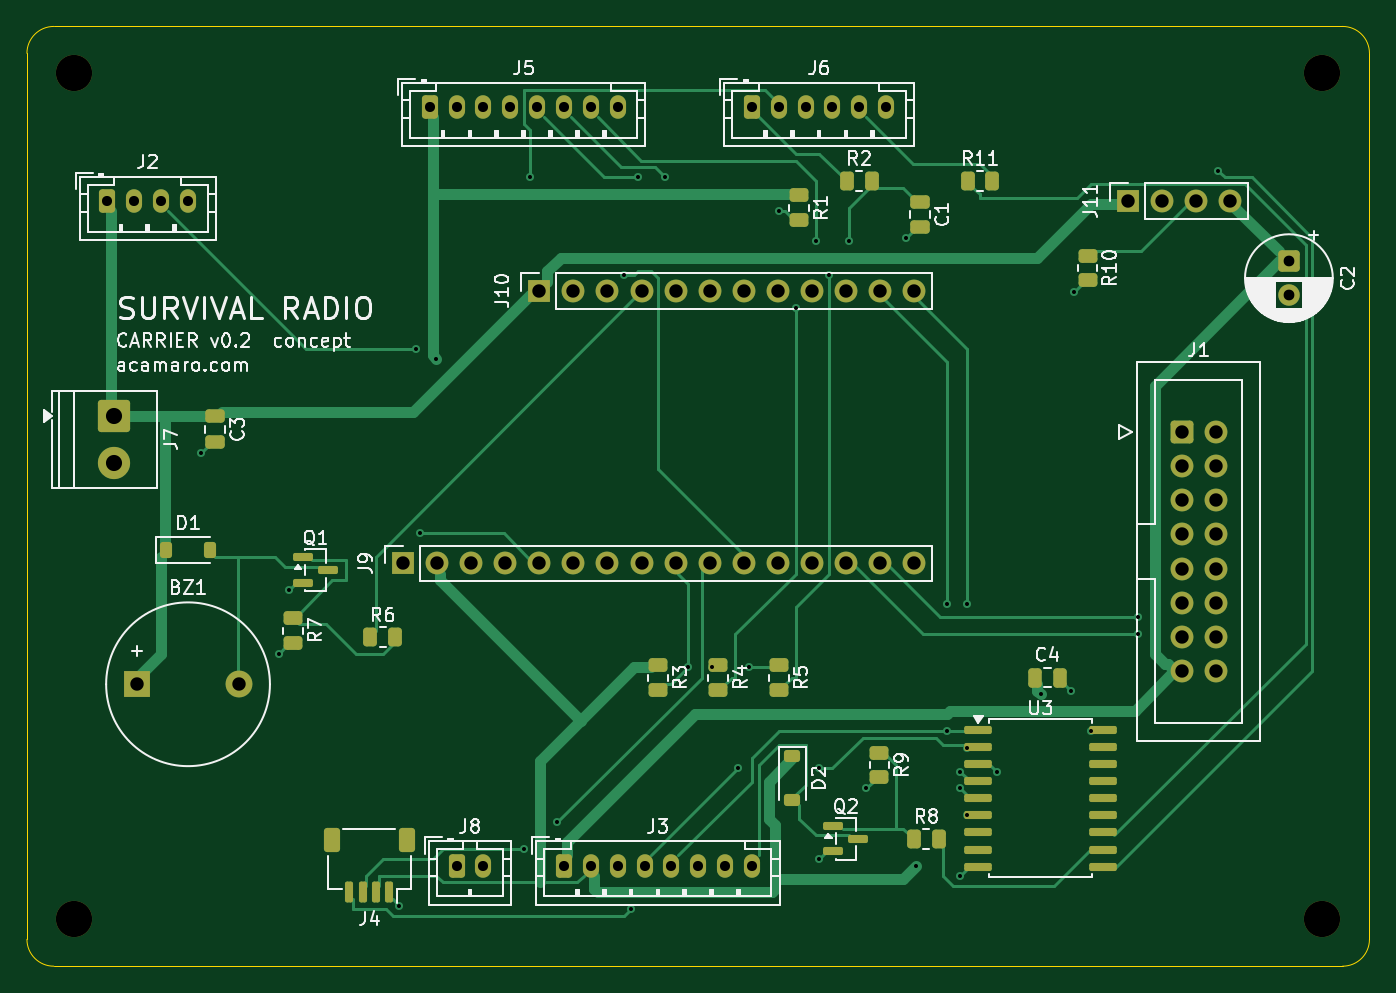
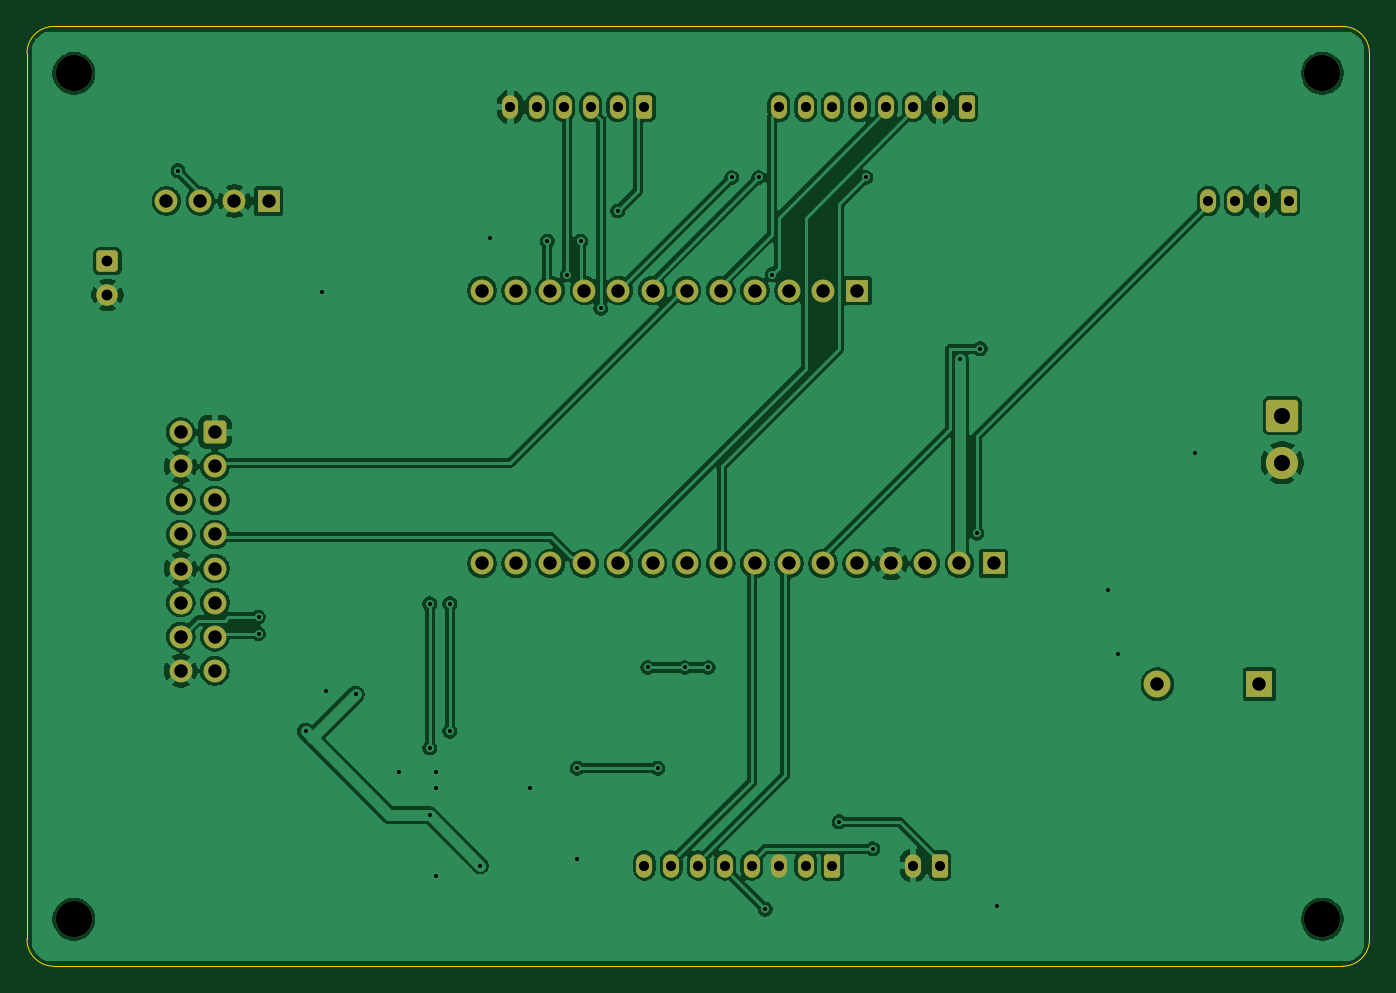
Circuit board: 10 layer files. Board 100.0 x 70.0 mm.
- bottom_copper: carrier-B_Cu.gbl (163990 bytes)
- bottom_mask: carrier-B_Mask.gbs (4177 bytes)
- bottom_silk: carrier-B_Silkscreen.gbo (4187 bytes)
- outline: carrier-Edge_Cuts.gm1 (991 bytes)
- top_copper: carrier-F_Cu.gtl (23523 bytes)
- top_mask: carrier-F_Mask.gts (7242 bytes)
- paste: carrier-F_Paste.gtp (4061 bytes)
- top_silk: carrier-F_Silkscreen.gto (86519 bytes)
- drill: carrier-NPTH.drl (382 bytes)
- drill: carrier-PTH.drl (2317 bytes)

=== bottom_copper: carrier-B_Cu.gbl (163990 bytes, source omitted) ===
=== bottom_mask: carrier-B_Mask.gbs ===
%TF.GenerationSoftware,KiCad,Pcbnew,10.0.8*%
%TF.CreationDate,2026-11-15T00:24:28-08:00*%
%TF.ProjectId,carrier,63617272-6965-4722-9e6b-696361645f70,0.2*%
%TF.SameCoordinates,Original*%
%TF.FileFunction,Soldermask,Bot*%
%TF.FilePolarity,Negative*%
%FSLAX46Y46*%
G04 Gerber Fmt 4.6, Leading zero omitted, Abs format (unit mm)*
G04 Created by KiCad (PCBNEW 10.0.8) date 2026-11-15 00:24:28*
%MOMM*%
%LPD*%
G01*
G04 APERTURE LIST*
G04 Aperture macros list*
%AMRoundRect*
0 Rectangle with rounded corners*
0 $1 Rounding radius*
0 $2 $3 $4 $5 $6 $7 $8 $9 X,Y pos of 4 corners*
0 Add a 4 corners polygon primitive as box body*
4,1,4,$2,$3,$4,$5,$6,$7,$8,$9,$2,$3,0*
0 Add four circle primitives for the rounded corners*
1,1,$1+$1,$2,$3*
1,1,$1+$1,$4,$5*
1,1,$1+$1,$6,$7*
1,1,$1+$1,$8,$9*
0 Add four rect primitives between the rounded corners*
20,1,$1+$1,$2,$3,$4,$5,0*
20,1,$1+$1,$4,$5,$6,$7,0*
20,1,$1+$1,$6,$7,$8,$9,0*
20,1,$1+$1,$8,$9,$2,$3,0*%
G04 Aperture macros list end*
%ADD10R,2.000000X2.000000*%
%ADD11C,2.000000*%
%ADD12C,2.700000*%
%ADD13RoundRect,0.250000X-0.350000X-0.625000X0.350000X-0.625000X0.350000X0.625000X-0.350000X0.625000X0*%
%ADD14O,1.200000X1.750000*%
%ADD15RoundRect,0.250000X-0.550000X0.550000X-0.550000X-0.550000X0.550000X-0.550000X0.550000X0.550000X0*%
%ADD16C,1.600000*%
%ADD17R,1.700000X1.700000*%
%ADD18C,1.700000*%
%ADD19RoundRect,0.250000X-0.600000X-0.600000X0.600000X-0.600000X0.600000X0.600000X-0.600000X0.600000X0*%
%ADD20RoundRect,0.250001X-0.949999X0.949999X-0.949999X-0.949999X0.949999X-0.949999X0.949999X0.949999X0*%
%ADD21C,2.400000*%
G04 APERTURE END LIST*
D10*
%TO.C,BZ1*%
X108200000Y-99000000D03*
D11*
X115800000Y-99000000D03*
%TD*%
D12*
%TO.C,H1*%
X103500000Y-116500000D03*
%TD*%
D13*
%TO.C,J5*%
X130000000Y-56000000D03*
D14*
X132000000Y-56000000D03*
X134000000Y-56000000D03*
X136000000Y-56000000D03*
X138000000Y-56000000D03*
X140000000Y-56000000D03*
X142000000Y-56000000D03*
X144000000Y-56000000D03*
%TD*%
D15*
%TO.C,C2*%
X194000000Y-67500000D03*
D16*
X194000000Y-70000000D03*
%TD*%
D17*
%TO.C,J10*%
X138160000Y-69680000D03*
D18*
X140700000Y-69680000D03*
X143240000Y-69680000D03*
X145780000Y-69680000D03*
X148320000Y-69680000D03*
X150860000Y-69680000D03*
X153400000Y-69680000D03*
X155940000Y-69680000D03*
X158480000Y-69680000D03*
X161020000Y-69680000D03*
X163560000Y-69680000D03*
X166100000Y-69680000D03*
%TD*%
D13*
%TO.C,J6*%
X154000000Y-56000000D03*
D14*
X156000000Y-56000000D03*
X158000000Y-56000000D03*
X160000000Y-56000000D03*
X162000000Y-56000000D03*
X164000000Y-56000000D03*
%TD*%
D17*
%TO.C,J9*%
X128000000Y-90000000D03*
D18*
X130540000Y-90000000D03*
X133080000Y-90000000D03*
X135620000Y-90000000D03*
X138160000Y-90000000D03*
X140700000Y-90000000D03*
X143240000Y-90000000D03*
X145780000Y-90000000D03*
X148320000Y-90000000D03*
X150860000Y-90000000D03*
X153400000Y-90000000D03*
X155940000Y-90000000D03*
X158480000Y-90000000D03*
X161020000Y-90000000D03*
X163560000Y-90000000D03*
X166100000Y-90000000D03*
%TD*%
D13*
%TO.C,J2*%
X106000000Y-63000000D03*
D14*
X108000000Y-63000000D03*
X110000000Y-63000000D03*
X112000000Y-63000000D03*
%TD*%
D12*
%TO.C,H2*%
X196500000Y-116500000D03*
%TD*%
D13*
%TO.C,J3*%
X140000000Y-112500000D03*
D14*
X142000000Y-112500000D03*
X144000000Y-112500000D03*
X146000000Y-112500000D03*
X148000000Y-112500000D03*
X150000000Y-112500000D03*
X152000000Y-112500000D03*
X154000000Y-112500000D03*
%TD*%
D12*
%TO.C,H3*%
X103500000Y-53500000D03*
%TD*%
D17*
%TO.C,J11*%
X182000000Y-63000000D03*
D18*
X184540000Y-63000000D03*
X187080000Y-63000000D03*
X189620000Y-63000000D03*
%TD*%
D12*
%TO.C,H4*%
X196500000Y-53500000D03*
%TD*%
D13*
%TO.C,J8*%
X132000000Y-112500000D03*
D14*
X134000000Y-112500000D03*
%TD*%
D19*
%TO.C,J1*%
X186000000Y-80220000D03*
D18*
X188540000Y-80220000D03*
X186000000Y-82760000D03*
X188540000Y-82760000D03*
X186000000Y-85300000D03*
X188540000Y-85300000D03*
X186000000Y-87840000D03*
X188540000Y-87840000D03*
X186000000Y-90380000D03*
X188540000Y-90380000D03*
X186000000Y-92920000D03*
X188540000Y-92920000D03*
X186000000Y-95460000D03*
X188540000Y-95460000D03*
X186000000Y-98000000D03*
X188540000Y-98000000D03*
%TD*%
D20*
%TO.C,J7*%
X106500000Y-79000000D03*
D21*
X106500000Y-82500000D03*
%TD*%
M02*

=== bottom_silk: carrier-B_Silkscreen.gbo ===
%TF.GenerationSoftware,KiCad,Pcbnew,10.0.8*%
%TF.CreationDate,2026-11-15T00:24:28-08:00*%
%TF.ProjectId,carrier,63617272-6965-4722-9e6b-696361645f70,0.2*%
%TF.SameCoordinates,Original*%
%TF.FileFunction,Legend,Bot*%
%TF.FilePolarity,Positive*%
%FSLAX46Y46*%
G04 Gerber Fmt 4.6, Leading zero omitted, Abs format (unit mm)*
G04 Created by KiCad (PCBNEW 10.0.8) date 2026-11-15 00:24:28*
%MOMM*%
%LPD*%
G01*
G04 APERTURE LIST*
G04 Aperture macros list*
%AMRoundRect*
0 Rectangle with rounded corners*
0 $1 Rounding radius*
0 $2 $3 $4 $5 $6 $7 $8 $9 X,Y pos of 4 corners*
0 Add a 4 corners polygon primitive as box body*
4,1,4,$2,$3,$4,$5,$6,$7,$8,$9,$2,$3,0*
0 Add four circle primitives for the rounded corners*
1,1,$1+$1,$2,$3*
1,1,$1+$1,$4,$5*
1,1,$1+$1,$6,$7*
1,1,$1+$1,$8,$9*
0 Add four rect primitives between the rounded corners*
20,1,$1+$1,$2,$3,$4,$5,0*
20,1,$1+$1,$4,$5,$6,$7,0*
20,1,$1+$1,$6,$7,$8,$9,0*
20,1,$1+$1,$8,$9,$2,$3,0*%
G04 Aperture macros list end*
%ADD10R,2.000000X2.000000*%
%ADD11C,2.000000*%
%ADD12C,2.700000*%
%ADD13RoundRect,0.250000X-0.350000X-0.625000X0.350000X-0.625000X0.350000X0.625000X-0.350000X0.625000X0*%
%ADD14O,1.200000X1.750000*%
%ADD15RoundRect,0.250000X-0.550000X0.550000X-0.550000X-0.550000X0.550000X-0.550000X0.550000X0.550000X0*%
%ADD16C,1.600000*%
%ADD17R,1.700000X1.700000*%
%ADD18C,1.700000*%
%ADD19RoundRect,0.250000X-0.600000X-0.600000X0.600000X-0.600000X0.600000X0.600000X-0.600000X0.600000X0*%
%ADD20RoundRect,0.250001X-0.949999X0.949999X-0.949999X-0.949999X0.949999X-0.949999X0.949999X0.949999X0*%
%ADD21C,2.400000*%
G04 APERTURE END LIST*
%LPC*%
D10*
%TO.C,BZ1*%
X108200000Y-99000000D03*
D11*
X115800000Y-99000000D03*
%TD*%
D12*
%TO.C,H1*%
X103500000Y-116500000D03*
%TD*%
D13*
%TO.C,J5*%
X130000000Y-56000000D03*
D14*
X132000000Y-56000000D03*
X134000000Y-56000000D03*
X136000000Y-56000000D03*
X138000000Y-56000000D03*
X140000000Y-56000000D03*
X142000000Y-56000000D03*
X144000000Y-56000000D03*
%TD*%
D15*
%TO.C,C2*%
X194000000Y-67500000D03*
D16*
X194000000Y-70000000D03*
%TD*%
D17*
%TO.C,J10*%
X138160000Y-69680000D03*
D18*
X140700000Y-69680000D03*
X143240000Y-69680000D03*
X145780000Y-69680000D03*
X148320000Y-69680000D03*
X150860000Y-69680000D03*
X153400000Y-69680000D03*
X155940000Y-69680000D03*
X158480000Y-69680000D03*
X161020000Y-69680000D03*
X163560000Y-69680000D03*
X166100000Y-69680000D03*
%TD*%
D13*
%TO.C,J6*%
X154000000Y-56000000D03*
D14*
X156000000Y-56000000D03*
X158000000Y-56000000D03*
X160000000Y-56000000D03*
X162000000Y-56000000D03*
X164000000Y-56000000D03*
%TD*%
D17*
%TO.C,J9*%
X128000000Y-90000000D03*
D18*
X130540000Y-90000000D03*
X133080000Y-90000000D03*
X135620000Y-90000000D03*
X138160000Y-90000000D03*
X140700000Y-90000000D03*
X143240000Y-90000000D03*
X145780000Y-90000000D03*
X148320000Y-90000000D03*
X150860000Y-90000000D03*
X153400000Y-90000000D03*
X155940000Y-90000000D03*
X158480000Y-90000000D03*
X161020000Y-90000000D03*
X163560000Y-90000000D03*
X166100000Y-90000000D03*
%TD*%
D13*
%TO.C,J2*%
X106000000Y-63000000D03*
D14*
X108000000Y-63000000D03*
X110000000Y-63000000D03*
X112000000Y-63000000D03*
%TD*%
D12*
%TO.C,H2*%
X196500000Y-116500000D03*
%TD*%
D13*
%TO.C,J3*%
X140000000Y-112500000D03*
D14*
X142000000Y-112500000D03*
X144000000Y-112500000D03*
X146000000Y-112500000D03*
X148000000Y-112500000D03*
X150000000Y-112500000D03*
X152000000Y-112500000D03*
X154000000Y-112500000D03*
%TD*%
D12*
%TO.C,H3*%
X103500000Y-53500000D03*
%TD*%
D17*
%TO.C,J11*%
X182000000Y-63000000D03*
D18*
X184540000Y-63000000D03*
X187080000Y-63000000D03*
X189620000Y-63000000D03*
%TD*%
D12*
%TO.C,H4*%
X196500000Y-53500000D03*
%TD*%
D13*
%TO.C,J8*%
X132000000Y-112500000D03*
D14*
X134000000Y-112500000D03*
%TD*%
D19*
%TO.C,J1*%
X186000000Y-80220000D03*
D18*
X188540000Y-80220000D03*
X186000000Y-82760000D03*
X188540000Y-82760000D03*
X186000000Y-85300000D03*
X188540000Y-85300000D03*
X186000000Y-87840000D03*
X188540000Y-87840000D03*
X186000000Y-90380000D03*
X188540000Y-90380000D03*
X186000000Y-92920000D03*
X188540000Y-92920000D03*
X186000000Y-95460000D03*
X188540000Y-95460000D03*
X186000000Y-98000000D03*
X188540000Y-98000000D03*
%TD*%
D20*
%TO.C,J7*%
X106500000Y-79000000D03*
D21*
X106500000Y-82500000D03*
%TD*%
%LPD*%
M02*

=== outline: carrier-Edge_Cuts.gm1 ===
%TF.GenerationSoftware,KiCad,Pcbnew,10.0.8*%
%TF.CreationDate,2026-11-15T00:24:28-08:00*%
%TF.ProjectId,carrier,63617272-6965-4722-9e6b-696361645f70,0.2*%
%TF.SameCoordinates,Original*%
%TF.FileFunction,Profile,NP*%
%FSLAX46Y46*%
G04 Gerber Fmt 4.6, Leading zero omitted, Abs format (unit mm)*
G04 Created by KiCad (PCBNEW 10.0.8) date 2026-11-15 00:24:28*
%MOMM*%
%LPD*%
G01*
G04 APERTURE LIST*
%TA.AperFunction,Profile*%
%ADD10C,0.100000*%
%TD*%
G04 APERTURE END LIST*
D10*
X100000000Y-52000000D02*
X100000000Y-118000000D01*
X100000000Y-52000000D02*
G75*
G02*
X102000000Y-50000000I2000000J0D01*
G01*
X102000000Y-120000000D02*
G75*
G02*
X100000000Y-118000000I0J2000000D01*
G01*
X102000000Y-120000000D02*
X198000000Y-120000000D01*
X198000000Y-50000000D02*
X102000000Y-50000000D01*
X198000000Y-50000000D02*
G75*
G02*
X200000000Y-52000000I0J-2000000D01*
G01*
X200000000Y-118000000D02*
G75*
G02*
X198000000Y-120000000I-2000000J0D01*
G01*
X200000000Y-118000000D02*
X200000000Y-52000000D01*
M02*

=== top_copper: carrier-F_Cu.gtl (23523 bytes, source omitted) ===
=== top_mask: carrier-F_Mask.gts (7242 bytes, source omitted) ===
=== paste: carrier-F_Paste.gtp ===
%TF.GenerationSoftware,KiCad,Pcbnew,10.0.8*%
%TF.CreationDate,2026-11-15T00:24:28-08:00*%
%TF.ProjectId,carrier,63617272-6965-4722-9e6b-696361645f70,0.2*%
%TF.SameCoordinates,Original*%
%TF.FileFunction,Paste,Top*%
%TF.FilePolarity,Positive*%
%FSLAX46Y46*%
G04 Gerber Fmt 4.6, Leading zero omitted, Abs format (unit mm)*
G04 Created by KiCad (PCBNEW 10.0.8) date 2026-11-15 00:24:28*
%MOMM*%
%LPD*%
G01*
G04 APERTURE LIST*
G04 Aperture macros list*
%AMRoundRect*
0 Rectangle with rounded corners*
0 $1 Rounding radius*
0 $2 $3 $4 $5 $6 $7 $8 $9 X,Y pos of 4 corners*
0 Add a 4 corners polygon primitive as box body*
4,1,4,$2,$3,$4,$5,$6,$7,$8,$9,$2,$3,0*
0 Add four circle primitives for the rounded corners*
1,1,$1+$1,$2,$3*
1,1,$1+$1,$4,$5*
1,1,$1+$1,$6,$7*
1,1,$1+$1,$8,$9*
0 Add four rect primitives between the rounded corners*
20,1,$1+$1,$2,$3,$4,$5,0*
20,1,$1+$1,$4,$5,$6,$7,0*
20,1,$1+$1,$6,$7,$8,$9,0*
20,1,$1+$1,$8,$9,$2,$3,0*%
G04 Aperture macros list end*
%ADD10RoundRect,0.150000X-0.587500X-0.150000X0.587500X-0.150000X0.587500X0.150000X-0.587500X0.150000X0*%
%ADD11RoundRect,0.250000X-0.450000X0.262500X-0.450000X-0.262500X0.450000X-0.262500X0.450000X0.262500X0*%
%ADD12RoundRect,0.250000X-0.262500X-0.450000X0.262500X-0.450000X0.262500X0.450000X-0.262500X0.450000X0*%
%ADD13RoundRect,0.250000X-0.250000X-0.475000X0.250000X-0.475000X0.250000X0.475000X-0.250000X0.475000X0*%
%ADD14RoundRect,0.225000X-0.375000X0.225000X-0.375000X-0.225000X0.375000X-0.225000X0.375000X0.225000X0*%
%ADD15RoundRect,0.150000X0.150000X0.625000X-0.150000X0.625000X-0.150000X-0.625000X0.150000X-0.625000X0*%
%ADD16RoundRect,0.250000X0.350000X0.650000X-0.350000X0.650000X-0.350000X-0.650000X0.350000X-0.650000X0*%
%ADD17RoundRect,0.225000X-0.225000X-0.375000X0.225000X-0.375000X0.225000X0.375000X-0.225000X0.375000X0*%
%ADD18RoundRect,0.250000X-0.475000X0.250000X-0.475000X-0.250000X0.475000X-0.250000X0.475000X0.250000X0*%
%ADD19RoundRect,0.150000X-0.875000X-0.150000X0.875000X-0.150000X0.875000X0.150000X-0.875000X0.150000X0*%
G04 APERTURE END LIST*
D10*
%TO.C,Q2*%
X160062500Y-109550000D03*
X160062500Y-111450000D03*
X161937500Y-110500000D03*
%TD*%
D11*
%TO.C,R3*%
X147000000Y-97587500D03*
X147000000Y-99412500D03*
%TD*%
D12*
%TO.C,R6*%
X125587500Y-95500000D03*
X127412500Y-95500000D03*
%TD*%
D11*
%TO.C,R7*%
X119800000Y-94087500D03*
X119800000Y-95912500D03*
%TD*%
D13*
%TO.C,C4*%
X175050000Y-98500000D03*
X176950000Y-98500000D03*
%TD*%
D12*
%TO.C,R11*%
X170087500Y-61500000D03*
X171912500Y-61500000D03*
%TD*%
D14*
%TO.C,D2*%
X157000000Y-104350000D03*
X157000000Y-107650000D03*
%TD*%
D11*
%TO.C,R10*%
X179000000Y-67087500D03*
X179000000Y-68912500D03*
%TD*%
%TO.C,R1*%
X157500000Y-62587500D03*
X157500000Y-64412500D03*
%TD*%
%TO.C,R4*%
X151500000Y-97587500D03*
X151500000Y-99412500D03*
%TD*%
D12*
%TO.C,R8*%
X166087500Y-110500000D03*
X167912500Y-110500000D03*
%TD*%
D15*
%TO.C,J4*%
X127000000Y-114500000D03*
X126000000Y-114500000D03*
X125000000Y-114500000D03*
X124000000Y-114500000D03*
D16*
X128300000Y-110625000D03*
X122700000Y-110625000D03*
%TD*%
D11*
%TO.C,R5*%
X156000000Y-97587500D03*
X156000000Y-99412500D03*
%TD*%
D12*
%TO.C,R2*%
X161087500Y-61500000D03*
X162912500Y-61500000D03*
%TD*%
D17*
%TO.C,D1*%
X110350000Y-89000000D03*
X113650000Y-89000000D03*
%TD*%
D18*
%TO.C,C1*%
X166500000Y-63050000D03*
X166500000Y-64950000D03*
%TD*%
%TO.C,C3*%
X114000000Y-79050000D03*
X114000000Y-80950000D03*
%TD*%
D19*
%TO.C,U3*%
X170850000Y-102420000D03*
X170850000Y-103690000D03*
X170850000Y-104960000D03*
X170850000Y-106230000D03*
X170850000Y-107500000D03*
X170850000Y-108770000D03*
X170850000Y-110040000D03*
X170850000Y-111310000D03*
X170850000Y-112580000D03*
X180150000Y-112580000D03*
X180150000Y-111310000D03*
X180150000Y-110040000D03*
X180150000Y-108770000D03*
X180150000Y-107500000D03*
X180150000Y-106230000D03*
X180150000Y-104960000D03*
X180150000Y-103690000D03*
X180150000Y-102420000D03*
%TD*%
D11*
%TO.C,R9*%
X163500000Y-104087500D03*
X163500000Y-105912500D03*
%TD*%
D10*
%TO.C,Q1*%
X120562500Y-89550000D03*
X120562500Y-91450000D03*
X122437500Y-90500000D03*
%TD*%
M02*

=== top_silk: carrier-F_Silkscreen.gto (86519 bytes, source omitted) ===
=== drill: carrier-NPTH.drl ===
M48
; DRILL file KiCad 10.0.8 date 2026-11-15T00:24:28
; FORMAT={-:-/ absolute / metric / decimal}
; #@! TF.CreationDate,2026-11-15T00:24:28-08:00
; #@! TF.GenerationSoftware,Kicad,Pcbnew,10.0.8
; #@! TF.FileFunction,NonPlated,1,2,NPTH
FMAT,2
METRIC
; #@! TA.AperFunction,NonPlated,NPTH,ComponentDrill
T1C2.700
%
G90
G05
T1
X103.5Y-53.5
X103.5Y-116.5
X196.5Y-53.5
X196.5Y-116.5
M30

=== drill: carrier-PTH.drl ===
M48
; DRILL file KiCad 10.0.8 date 2026-11-15T00:24:28
; FORMAT={-:-/ absolute / metric / decimal}
; #@! TF.CreationDate,2026-11-15T00:24:28-08:00
; #@! TF.GenerationSoftware,Kicad,Pcbnew,10.0.8
; #@! TF.FileFunction,Plated,1,2,PTH
FMAT,2
METRIC
; #@! TA.AperFunction,Plated,PTH,ViaDrill
T1C0.300
; #@! TA.AperFunction,Plated,PTH,ComponentDrill
T2C0.750
; #@! TA.AperFunction,Plated,PTH,ComponentDrill
T3C0.800
; #@! TA.AperFunction,Plated,PTH,ComponentDrill
T4C1.000
; #@! TA.AperFunction,Plated,PTH,ComponentDrill
T5C1.200
%
G90
G05
T1
X113.0Y-81.75
X118.75Y-96.75
X119.5Y-92.0
X127.75Y-115.5
X129.0Y-74.0
X129.25Y-87.75
X130.5Y-74.75
X137.0Y-111.25
X137.5Y-61.25
X139.5Y-109.25
X144.5Y-68.5
X145.0Y-115.75
X145.5Y-61.25
X147.5Y-61.25
X149.25Y-97.75
X151.0Y-97.75
X153.0Y-105.25
X153.75Y-97.75
X156.0Y-63.75
X157.25Y-71.0
X158.75Y-66.0
X159.0Y-105.25
X159.0Y-112.0
X159.75Y-68.5
X161.25Y-66.0
X162.5Y-106.75
X165.5Y-65.75
X166.25Y-112.5
X168.5Y-93.0
X168.5Y-102.5
X169.5Y-105.5
X169.5Y-106.75
X169.5Y-113.25
X170.0Y-93.0
X170.0Y-103.75
X170.0Y-108.75
X172.25Y-105.5
X175.5Y-99.75
X177.75Y-99.5
X178.0Y-69.75
X179.25Y-102.5
X182.75Y-94.0
X182.75Y-95.25
X188.75Y-60.75
T2
X106.0Y-63.0
X108.0Y-63.0
X110.0Y-63.0
X112.0Y-63.0
X130.0Y-56.0
X132.0Y-56.0
X132.0Y-112.5
X134.0Y-56.0
X134.0Y-112.5
X136.0Y-56.0
X138.0Y-56.0
X140.0Y-56.0
X140.0Y-112.5
X142.0Y-56.0
X142.0Y-112.5
X144.0Y-56.0
X144.0Y-112.5
X146.0Y-112.5
X148.0Y-112.5
X150.0Y-112.5
X152.0Y-112.5
X154.0Y-56.0
X154.0Y-112.5
X156.0Y-56.0
X158.0Y-56.0
X160.0Y-56.0
X162.0Y-56.0
X164.0Y-56.0
T3
X194.0Y-67.5
X194.0Y-70.0
T4
X108.2Y-99.0
X115.8Y-99.0
X128.0Y-90.0
X130.54Y-90.0
X133.08Y-90.0
X135.62Y-90.0
X138.16Y-69.68
X138.16Y-90.0
X140.7Y-69.68
X140.7Y-90.0
X143.24Y-69.68
X143.24Y-90.0
X145.78Y-69.68
X145.78Y-90.0
X148.32Y-69.68
X148.32Y-90.0
X150.86Y-69.68
X150.86Y-90.0
X153.4Y-69.68
X153.4Y-90.0
X155.94Y-69.68
X155.94Y-90.0
X158.48Y-69.68
X158.48Y-90.0
X161.02Y-69.68
X161.02Y-90.0
X163.56Y-69.68
X163.56Y-90.0
X166.1Y-69.68
X166.1Y-90.0
X182.0Y-63.0
X184.54Y-63.0
X186.0Y-80.22
X186.0Y-82.76
X186.0Y-85.3
X186.0Y-87.84
X186.0Y-90.38
X186.0Y-92.92
X186.0Y-95.46
X186.0Y-98.0
X187.08Y-63.0
X188.54Y-80.22
X188.54Y-82.76
X188.54Y-85.3
X188.54Y-87.84
X188.54Y-90.38
X188.54Y-92.92
X188.54Y-95.46
X188.54Y-98.0
X189.62Y-63.0
T5
X106.5Y-79.0
X106.5Y-82.5
M30
